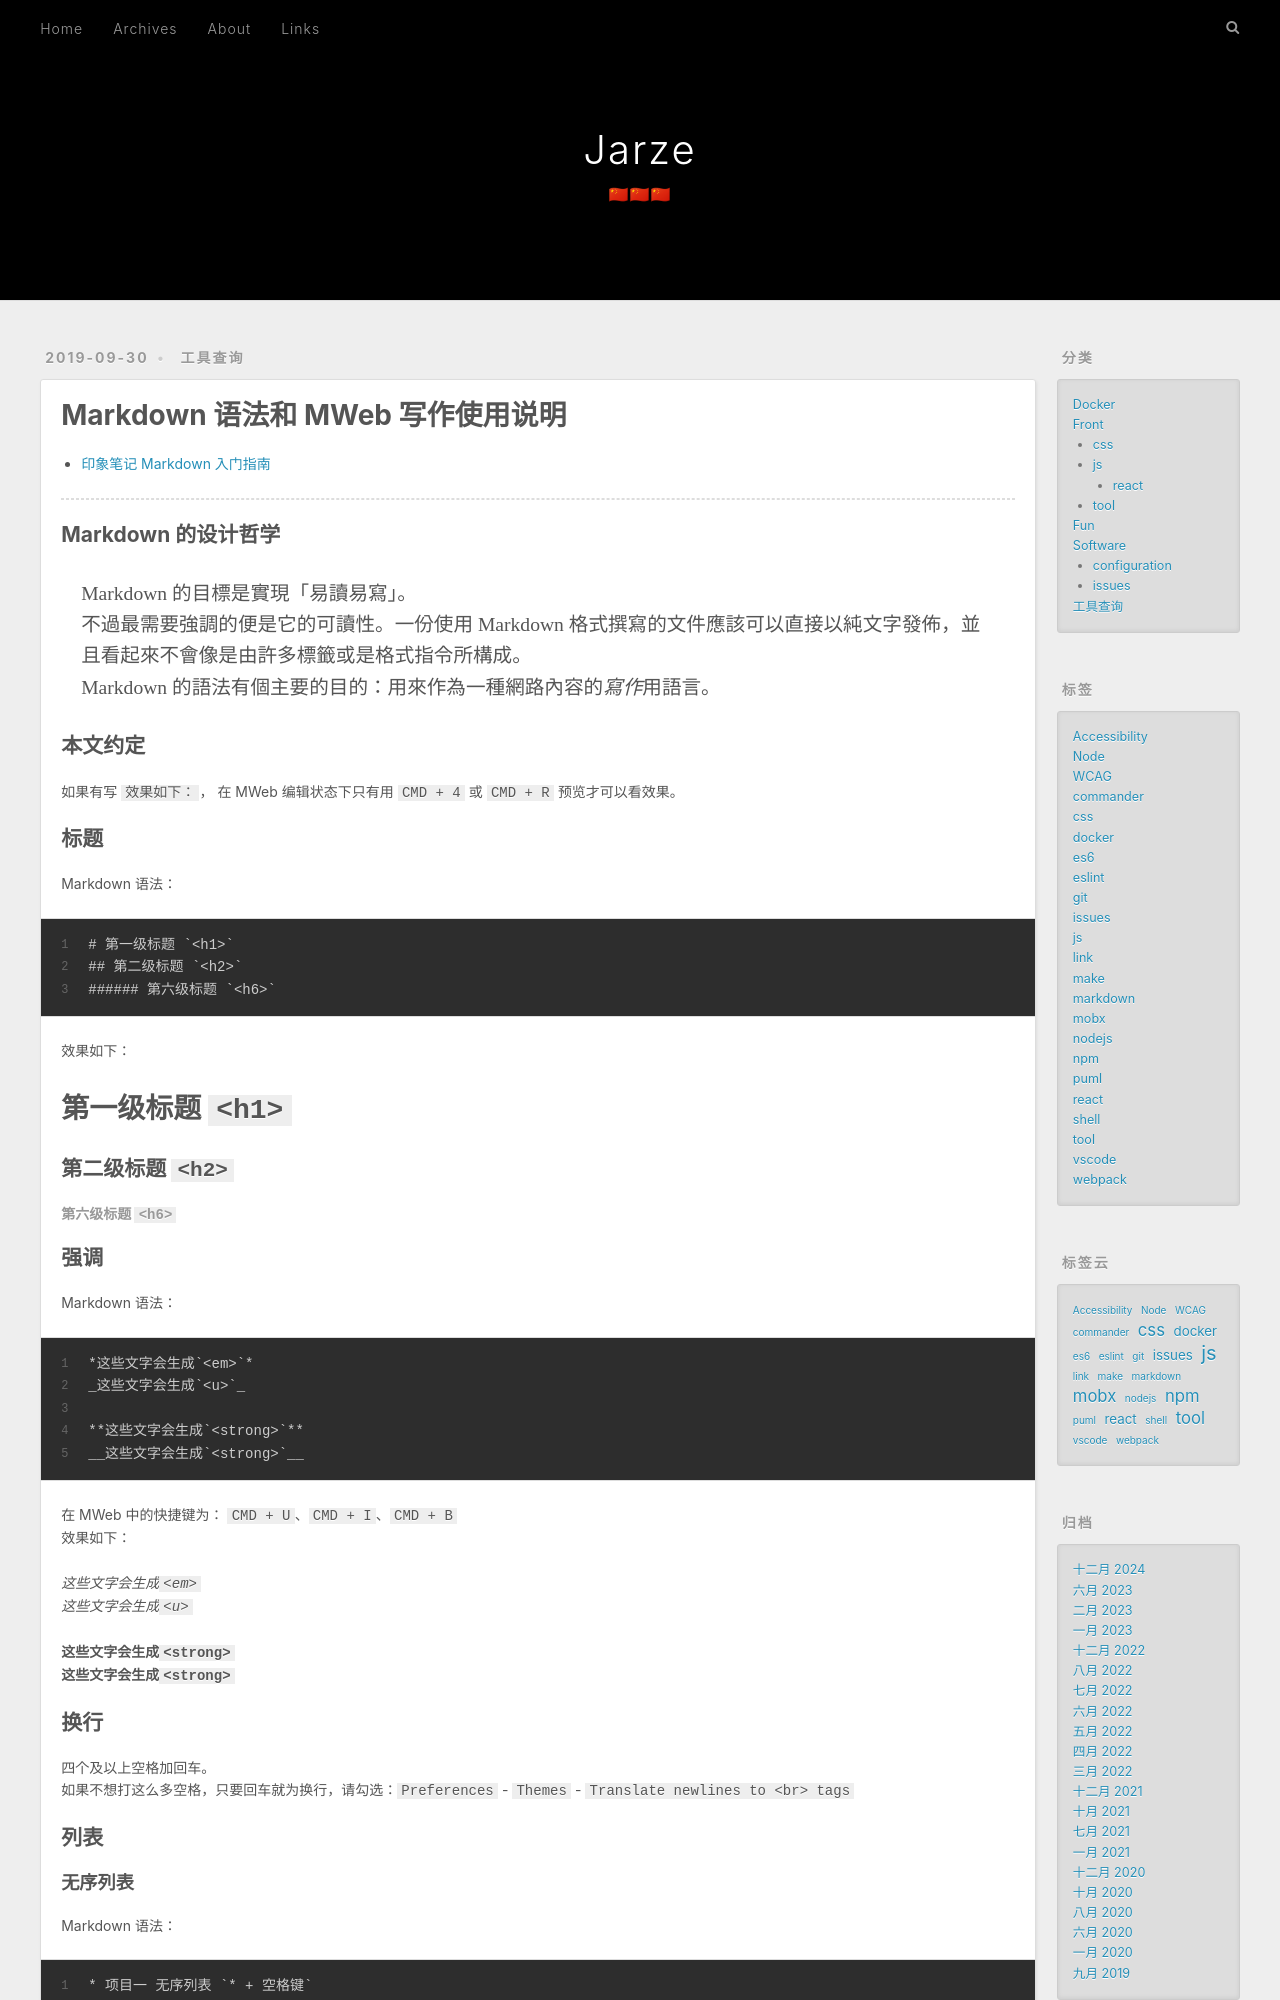

repository: jarze/Blog · page: markdown/index.html · generator: jekyll

---
title: Markdown 语法和 MWeb 写作使用说明
date: 2019-09-30 11:30:07
tags: markdown
categories: 工具查询
---

- [印象笔记 Markdown 入门指南](https://list.yinxiang.com/markdown/eef42447-db3f-48ee-827b-1bb34c03eb83.php)

---

## Markdown 的设计哲学

> Markdown 的目標是實現「易讀易寫」。
> 不過最需要強調的便是它的可讀性。一份使用 Markdown 格式撰寫的文件應該可以直接以純文字發佈，並且看起來不會像是由許多標籤或是格式指令所構成。
> Markdown 的語法有個主要的目的：用來作為一種網路內容的*寫作*用語言。

<!-- more -->

## 本文约定

如果有写 `效果如下：`， 在 MWeb 编辑状态下只有用 `CMD + 4` 或 `CMD + R` 预览才可以看效果。

## 标题

Markdown 语法：

```
# 第一级标题 `<h1>`
## 第二级标题 `<h2>`
###### 第六级标题 `<h6>`
```

效果如下：

# 第一级标题 `<h1>`
## 第二级标题 `<h2>`
###### 第六级标题 `<h6>`



## 强调

Markdown 语法：

```
*这些文字会生成`<em>`*
_这些文字会生成`<u>`_

**这些文字会生成`<strong>`**
__这些文字会生成`<strong>`__
```

在 MWeb 中的快捷键为： `CMD + U`、`CMD + I`、`CMD + B`
效果如下：

*这些文字会生成`<em>`*
_这些文字会生成`<u>`_

**这些文字会生成`<strong>`**
__这些文字会生成`<strong>`__

## 换行

四个及以上空格加回车。
如果不想打这么多空格，只要回车就为换行，请勾选：`Preferences` - `Themes` - `Translate newlines to <br> tags`

## 列表
